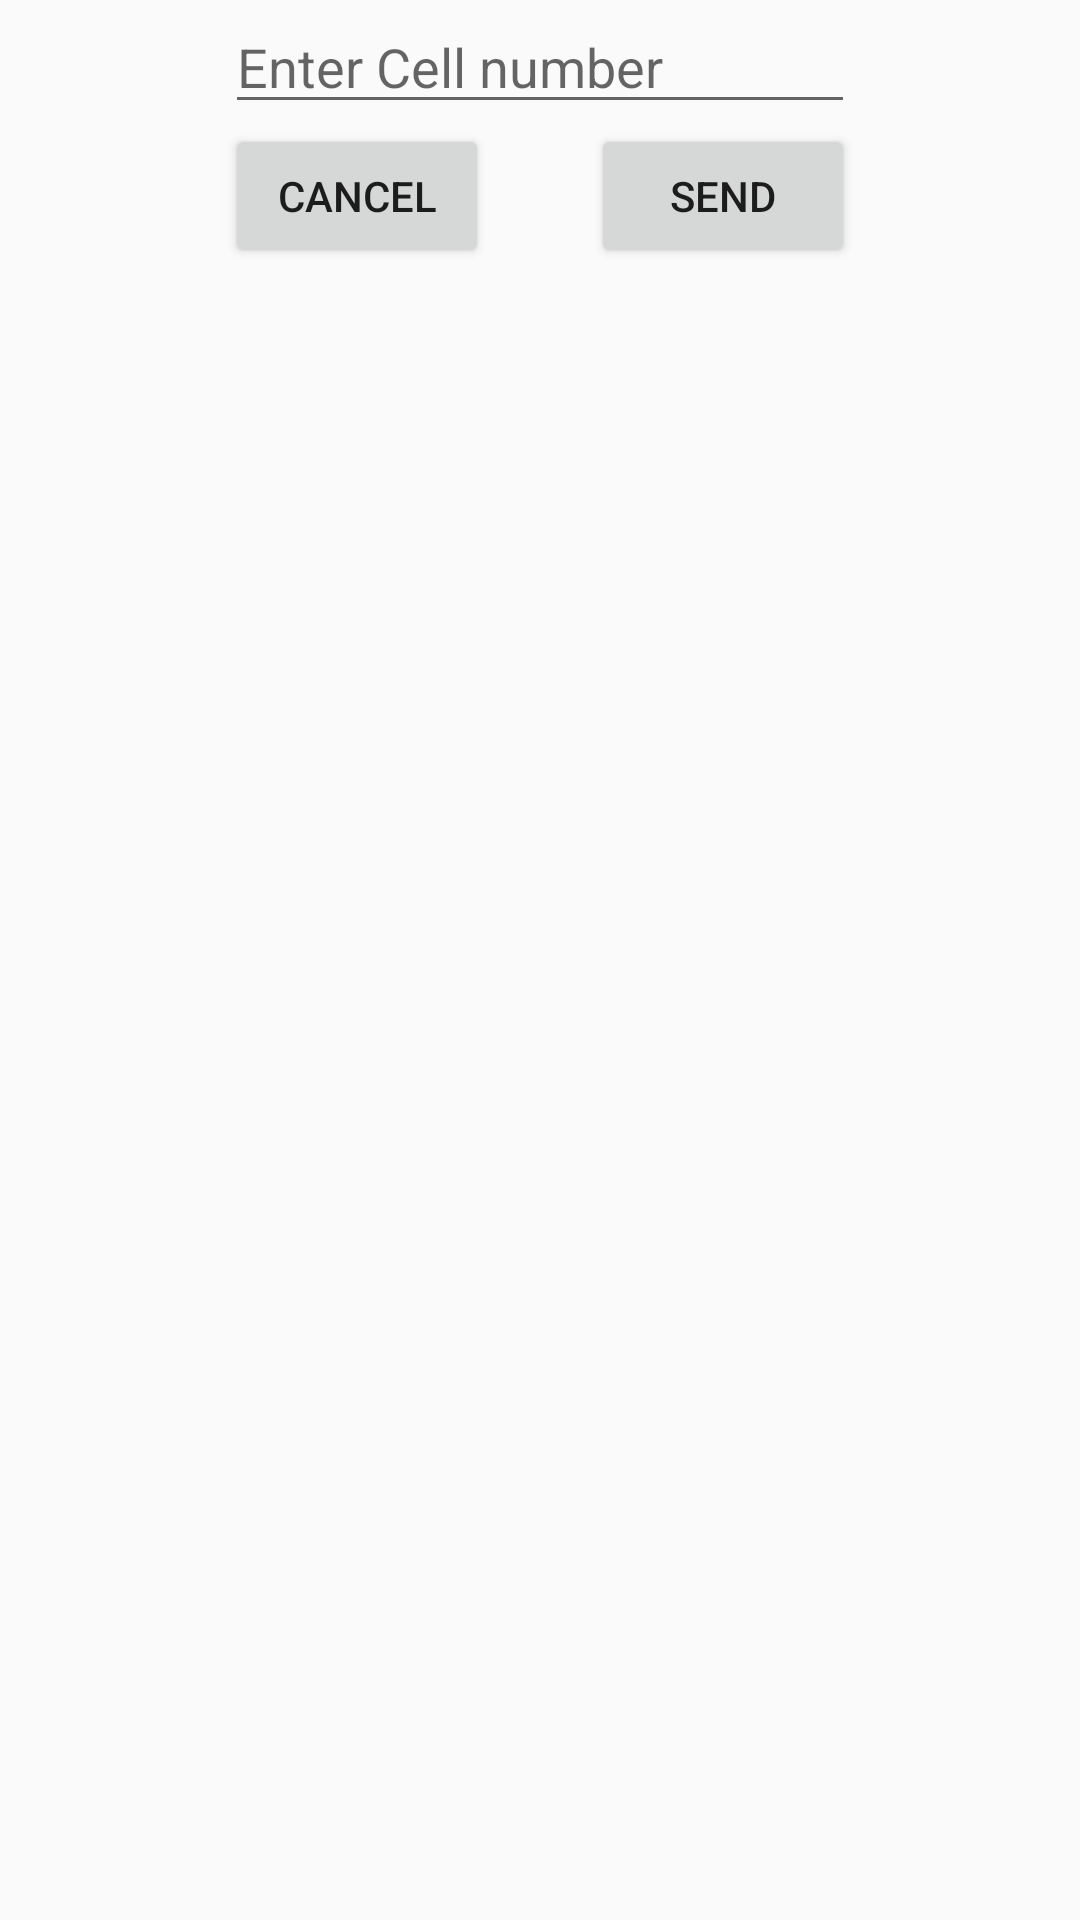

The Android layout XML behind this screen, and the referenced resources:
<!-- AndroidManifest.xml: application theme AppTheme -->
<!-- res/layout/activity_forgotpassword_dialog.xml -->
<?xml version="1.0" encoding="utf-8"?>
<RelativeLayout xmlns:android="http://schemas.android.com/apk/res/android"
    android:background="@drawable/baka"
    android:layout_width="match_parent"
    android:layout_height="match_parent">

    <EditText
        android:layout_width="wrap_content"
        android:layout_height="wrap_content"
        android:inputType="number"
        android:ems="10"
        android:id="@+id/txtForgotPasswordCell"
        android:layout_alignParentTop="true"
        android:layout_centerHorizontal="true"
        android:hint="@string/hint_enter_cell" />

    <Button
        android:layout_width="wrap_content"
        android:layout_height="wrap_content"
        android:text="Cancel"
        android:id="@+id/btnCancelForgotPassword"
        android:layout_below="@+id/txtForgotPasswordCell"
        android:layout_alignLeft="@+id/txtForgotPasswordCell"
        android:layout_alignStart="@+id/txtForgotPasswordCell" />

    <Button
        android:layout_width="wrap_content"
        android:layout_height="wrap_content"
        android:text="Send"
        android:id="@+id/btnForgotPassword"
        android:layout_alignTop="@+id/btnCancelForgotPassword"
        android:layout_alignRight="@+id/txtForgotPasswordCell"
        android:layout_alignEnd="@+id/txtForgotPasswordCell" />
</RelativeLayout>
<!-- resources referenced by this layout -->
<resources>
  <string name="hint_enter_cell">Enter Cell number</string>
  <style name="AppTheme" parent="Theme.AppCompat.Light.DarkActionBar">
          
      </style>
</resources>
